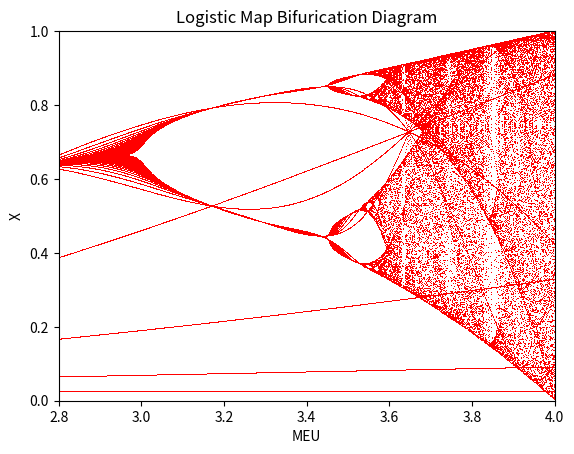

Source code (Python):
import numpy as np
import matplotlib.pyplot as plt

def logisticMap(meu, xn):
    return meu*xn*(1-xn)

def bifurication(meu_start, meu_end, x_start, no_iter):
    #defining arrays 
    XN=[]
    MEU=[]
    #it outputs the meu from range start to end with 1000 divisions
    meu_range = np.linspace(meu_start, meu_end, 1000)
    #looping throughout the range of meu
    for meu in meu_range:
        xn = x_start
        #now looping inside for number of iterations we want to perform this
        for j in range(no_iter):
            XN.append(xn)
            MEU.append(meu)
            xn = logisticMap(meu, xn) 
          
    # plotting meu vs x 
    plt.title("Logistic Map Bifurication Diagram")
    plt.ylabel("X")
    plt.xlabel("MEU")
    plt.plot(MEU, XN, ls='', marker=',', color='red')
    plt.ylim(0, 1)
    plt.xlim(meu_start, 4)
    plt.show()


bifurication(2.8, 4, 0.023, 100)

# [redacted]